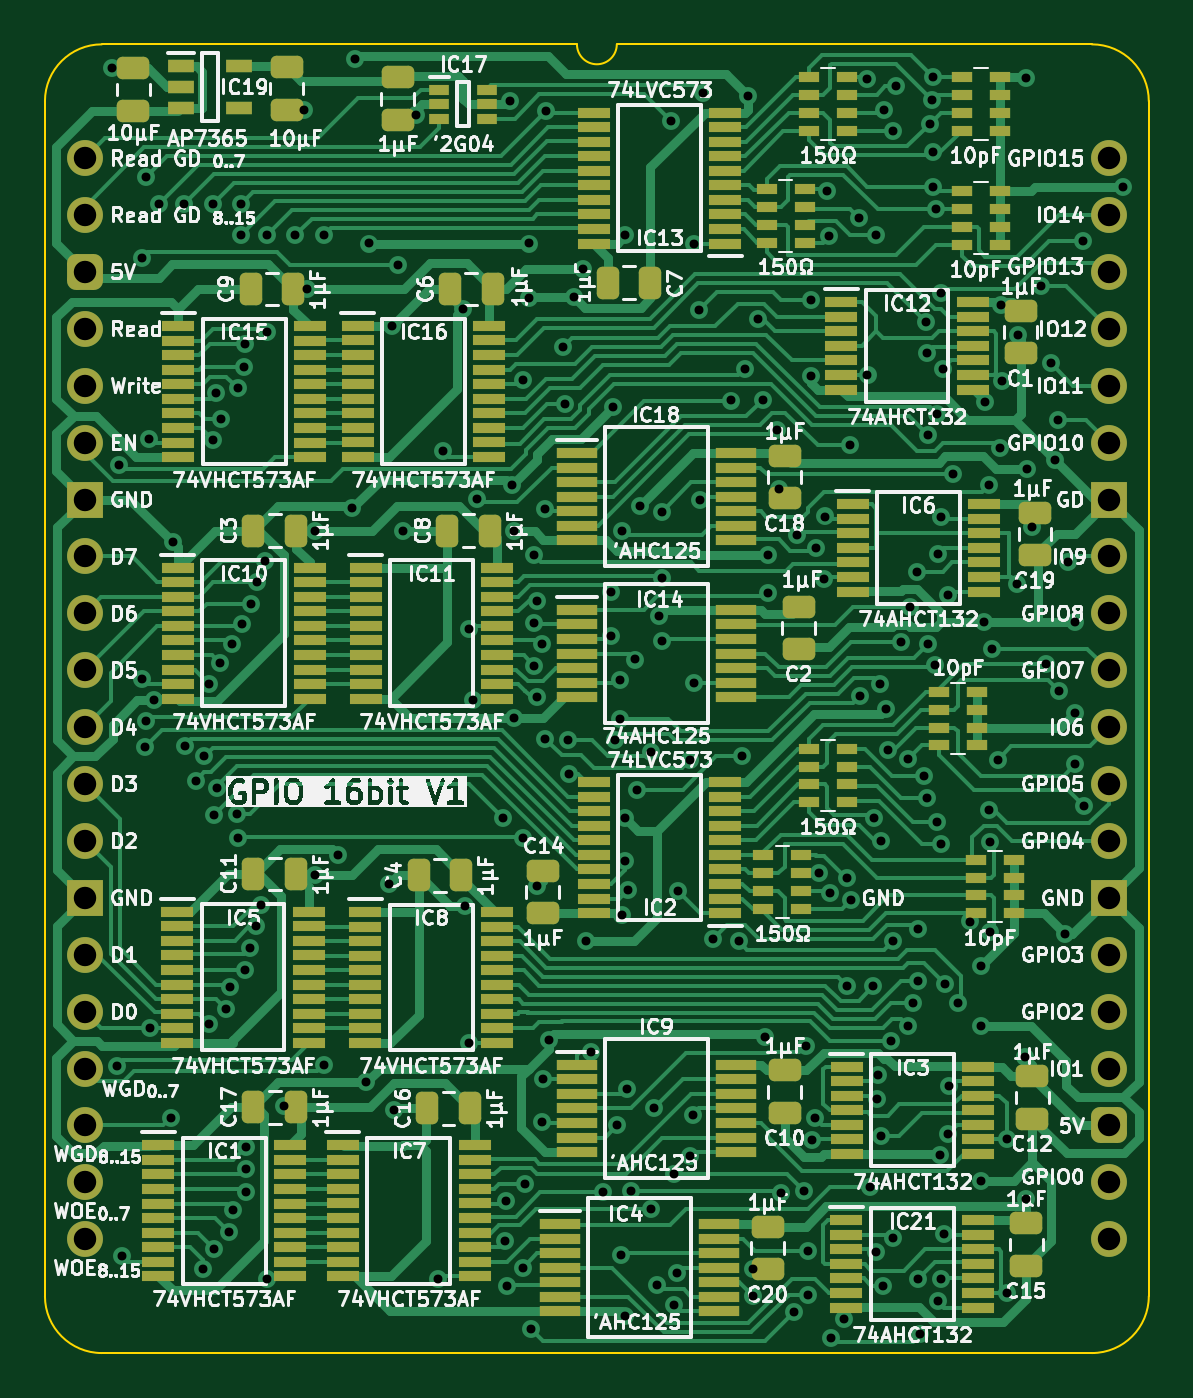
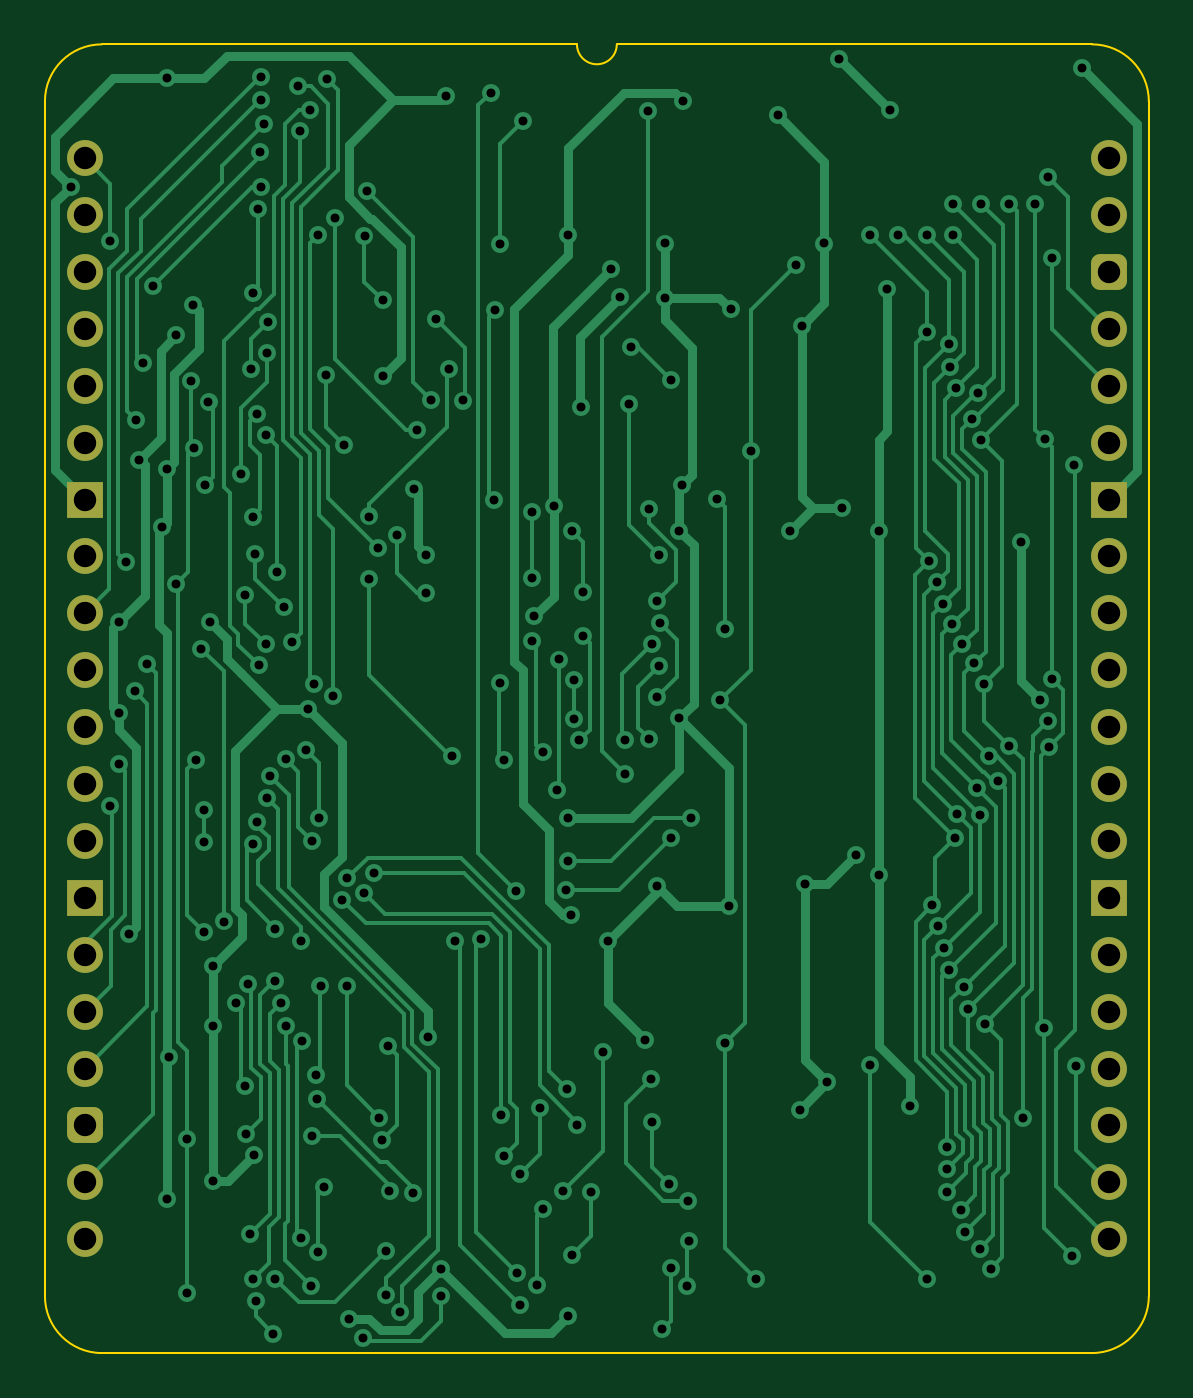
Circuit board: 11 layer files. Board 49.3 x 58.4 mm.
- bottom_copper: GPIO 16bit-B_Cu.gbl (48162 bytes)
- bottom_mask: GPIO 16bit-B_Mask.gbs (2296 bytes)
- paste: GPIO 16bit-B_Paste.gbp (466 bytes)
- bottom_silk: GPIO 16bit-B_Silkscreen.gbo (467 bytes)
- outline: GPIO 16bit-Edge_Cuts.gm1 (1112 bytes)
- top_copper: GPIO 16bit-F_Cu.gtl (117251 bytes)
- top_mask: GPIO 16bit-F_Mask.gts (14640 bytes)
- paste: GPIO 16bit-F_Paste.gtp (13373 bytes)
- top_silk: GPIO 16bit-F_Silkscreen.gto (271382 bytes)
- drill: GPIO 16bit-NPTH.drl (277 bytes)
- drill: GPIO 16bit-PTH.drl (5551 bytes)

=== bottom_copper: GPIO 16bit-B_Cu.gbl (48162 bytes, source omitted) ===
=== bottom_mask: GPIO 16bit-B_Mask.gbs (2296 bytes, source withheld) ===
=== paste: GPIO 16bit-B_Paste.gbp ===
%TF.GenerationSoftware,KiCad,Pcbnew,8.0.7*%
%TF.CreationDate,2025-01-04T13:16:02+02:00*%
%TF.ProjectId,GPIO 16bit,4750494f-2031-4366-9269-742e6b696361,V0*%
%TF.SameCoordinates,Original*%
%TF.FileFunction,Paste,Bot*%
%TF.FilePolarity,Positive*%
%FSLAX46Y46*%
G04 Gerber Fmt 4.6, Leading zero omitted, Abs format (unit mm)*
G04 Created by KiCad (PCBNEW 8.0.7) date 2025-01-04 13:16:02*
%MOMM*%
%LPD*%
G01*
G04 APERTURE LIST*
G04 APERTURE END LIST*
M02*

=== bottom_silk: GPIO 16bit-B_Silkscreen.gbo ===
%TF.GenerationSoftware,KiCad,Pcbnew,8.0.7*%
%TF.CreationDate,2025-01-04T13:16:02+02:00*%
%TF.ProjectId,GPIO 16bit,4750494f-2031-4366-9269-742e6b696361,V0*%
%TF.SameCoordinates,Original*%
%TF.FileFunction,Legend,Bot*%
%TF.FilePolarity,Positive*%
%FSLAX46Y46*%
G04 Gerber Fmt 4.6, Leading zero omitted, Abs format (unit mm)*
G04 Created by KiCad (PCBNEW 8.0.7) date 2025-01-04 13:16:02*
%MOMM*%
%LPD*%
G01*
G04 APERTURE LIST*
G04 APERTURE END LIST*
M02*

=== outline: GPIO 16bit-Edge_Cuts.gm1 ===
%TF.GenerationSoftware,KiCad,Pcbnew,8.0.7*%
%TF.CreationDate,2025-01-04T13:16:02+02:00*%
%TF.ProjectId,GPIO 16bit,4750494f-2031-4366-9269-742e6b696361,V0*%
%TF.SameCoordinates,Original*%
%TF.FileFunction,Profile,NP*%
%FSLAX46Y46*%
G04 Gerber Fmt 4.6, Leading zero omitted, Abs format (unit mm)*
G04 Created by KiCad (PCBNEW 8.0.7) date 2025-01-04 13:16:02*
%MOMM*%
%LPD*%
G01*
G04 APERTURE LIST*
%TA.AperFunction,Profile*%
%ADD10C,0.100000*%
%TD*%
G04 APERTURE END LIST*
D10*
X-1778000Y2540000D02*
G75*
G02*
X762000Y5080000I2540000J0D01*
G01*
X-1778000Y2540000D02*
X-1778000Y-50800000D01*
X762000Y-53340000D02*
G75*
G02*
X-1778000Y-50800000I0J2540000D01*
G01*
X47498000Y-50800000D02*
G75*
G02*
X44958000Y-53340000I-2540000J0D01*
G01*
X44958000Y5080000D02*
X23749000Y5080000D01*
X44958000Y-53340000D02*
X762000Y-53340000D01*
X21971000Y5080000D02*
X762000Y5080000D01*
X23749000Y5080000D02*
G75*
G02*
X21971000Y5080000I-889000J0D01*
G01*
X44958000Y5080000D02*
G75*
G02*
X47498000Y2540000I-100J-2540100D01*
G01*
X47498000Y2540000D02*
X47498000Y-50800000D01*
M02*

=== top_copper: GPIO 16bit-F_Cu.gtl (117251 bytes, source omitted) ===
=== top_mask: GPIO 16bit-F_Mask.gts (14640 bytes, source omitted) ===
=== paste: GPIO 16bit-F_Paste.gtp (13373 bytes, source omitted) ===
=== top_silk: GPIO 16bit-F_Silkscreen.gto (271382 bytes, source omitted) ===
=== drill: GPIO 16bit-NPTH.drl ===
M48
; DRILL file {KiCad 8.0.7} date 2025-01-04T13:16:03+0200
; FORMAT={-:-/ absolute / inch / decimal}
; #@! TF.CreationDate,2025-01-04T13:16:03+02:00
; #@! TF.GenerationSoftware,Kicad,Pcbnew,8.0.7
; #@! TF.FileFunction,NonPlated,1,2,NPTH
FMAT,2
INCH
%
G90
G05
M30

=== drill: GPIO 16bit-PTH.drl (5551 bytes, source omitted) ===
